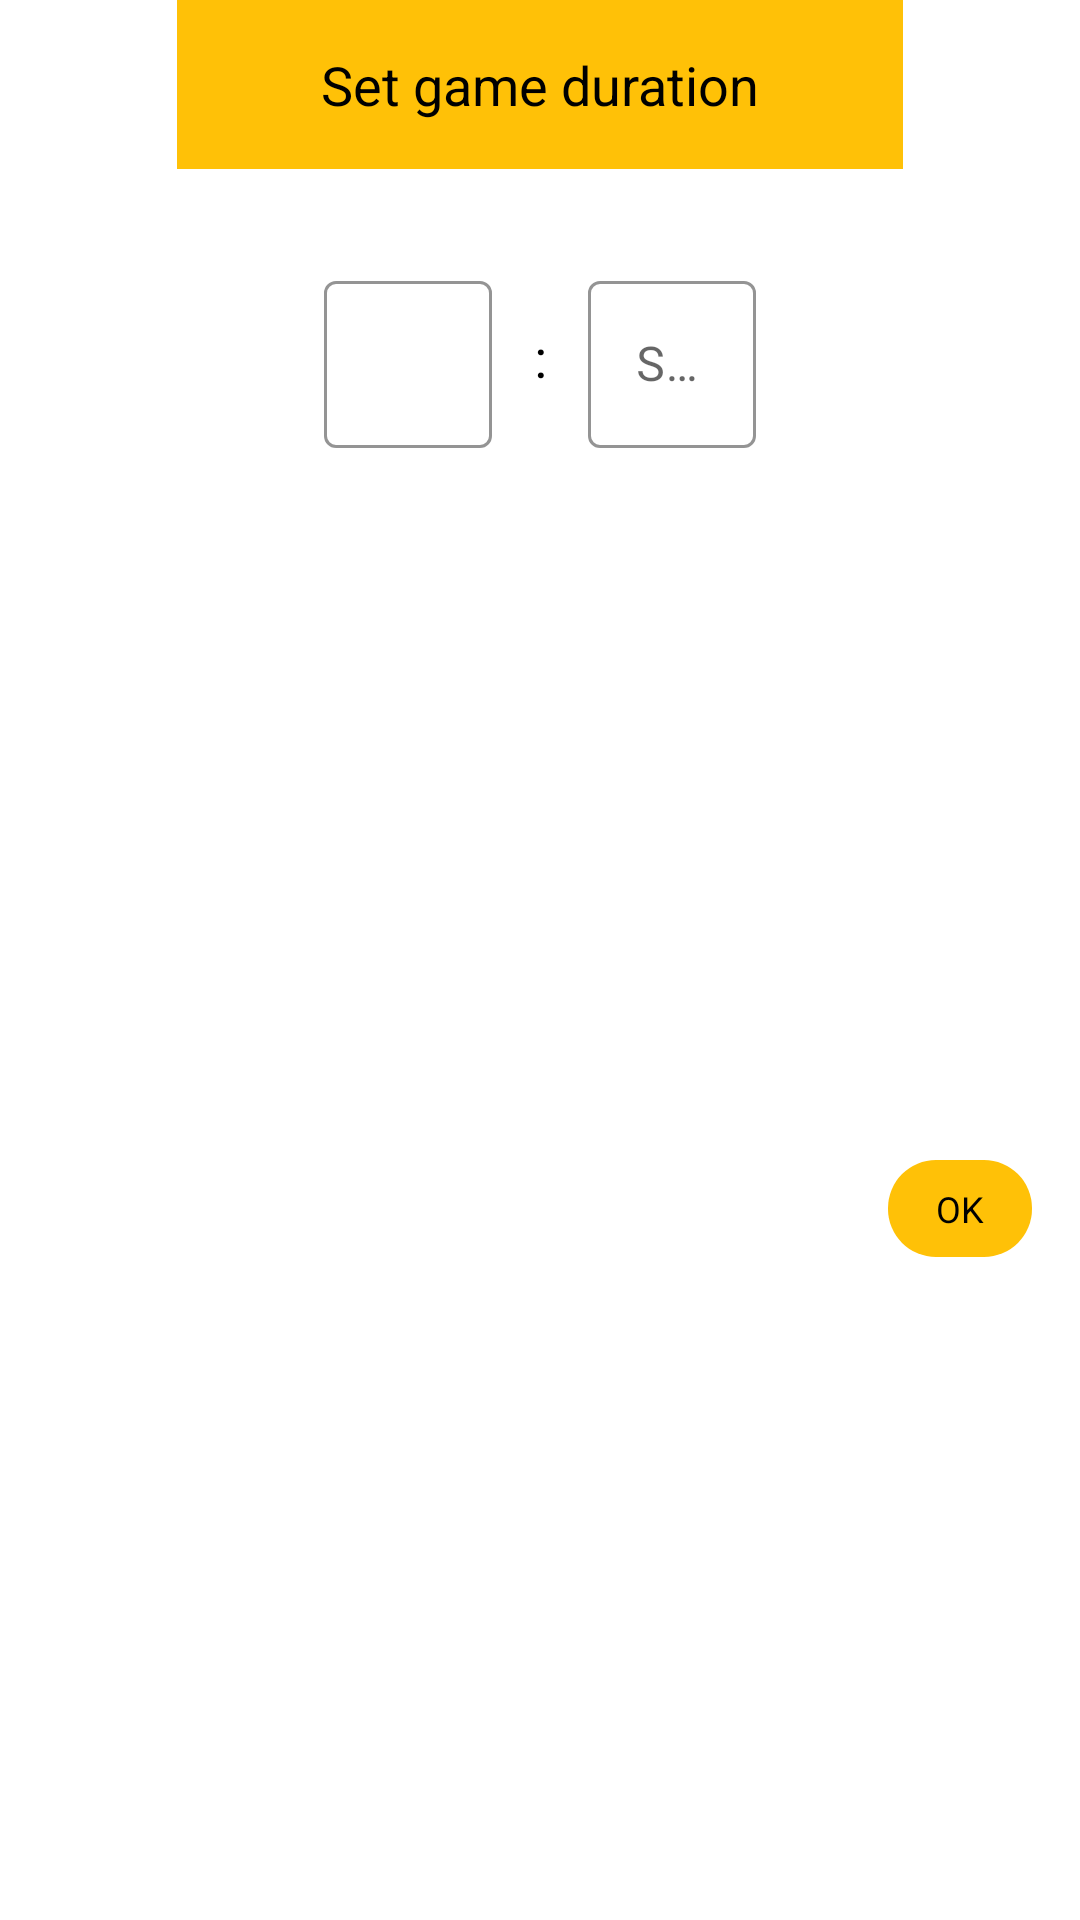

Layout XML and referenced resources for this Android screen:
<!-- AndroidManifest.xml: application theme Theme.GameScoreTracker -->
<!-- res/layout/time_picker_dialog.xml -->
<?xml version="1.0" encoding="utf-8"?>
<androidx.constraintlayout.widget.ConstraintLayout xmlns:android="http://schemas.android.com/apk/res/android"
    xmlns:app="http://schemas.android.com/apk/res-auto"
    android:layout_width="match_parent"
    android:layout_height="match_parent"
    android:clickable="true"
    android:focusable="true">


    <com.google.android.material.textfield.TextInputLayout
        android:id="@+id/tfMin"
        style="@style/DefaultInputTextLayout"
        android:layout_width="wrap_content"
        android:layout_height="wrap_content"
        android:layout_marginTop="@dimen/time_picker_top_edge_margin"
        android:layout_marginEnd="@dimen/time_picker_separator_margin"
        android:hint="@string/min_label"
        app:layout_constraintEnd_toStartOf="@+id/guideline"
        app:layout_constraintTop_toBottomOf="@id/tvDialogTitle">

        <com.google.android.material.textfield.TextInputEditText
            android:id="@+id/etMin"
            style="@style/TimeEditText"
            android:layout_width="match_parent"
            android:layout_height="wrap_content"
            android:nextFocusDown="@id/etSec" />

    </com.google.android.material.textfield.TextInputLayout>

    <com.google.android.material.textfield.TextInputLayout
        android:id="@+id/tfSec"
        style="@style/DefaultInputTextLayout"
        android:layout_width="wrap_content"
        android:layout_height="wrap_content"
        android:layout_marginStart="@dimen/time_picker_separator_margin"
        android:hint="@string/sec_label"
        app:layout_constraintBottom_toBottomOf="@+id/tfMin"
        app:layout_constraintStart_toStartOf="@+id/guideline"
        app:layout_constraintTop_toTopOf="@+id/tfMin">

        <com.google.android.material.textfield.TextInputEditText
            android:id="@+id/etSec"
            style="@style/TimeEditText"
            android:layout_width="match_parent"
            android:layout_height="wrap_content" />

    </com.google.android.material.textfield.TextInputLayout>

    <TextView
        android:id="@+id/tvDialogTitle"
        style="@style/TimePickerText"
        android:layout_width="wrap_content"
        android:layout_height="wrap_content"
        android:background="@color/yellow_500"
        android:paddingHorizontal="@dimen/time_picker_title_horizontal_padding"
        android:paddingVertical="@dimen/time_picker_title_vertical_padding"
        android:text="@string/time_picker_title"
        app:layout_constraintEnd_toEndOf="parent"
        app:layout_constraintStart_toStartOf="parent"
        app:layout_constraintTop_toTopOf="parent" />

    <androidx.constraintlayout.widget.Guideline
        android:id="@+id/guideline"
        android:layout_width="wrap_content"
        android:layout_height="wrap_content"
        android:orientation="vertical"
        app:layout_constraintGuide_percent="0.5" />

    <TextView
        android:id="@+id/tvTimeSeparator"
        style="@style/TimePickerText"
        android:layout_width="wrap_content"
        android:layout_height="wrap_content"
        android:text="@string/time_separator"
        app:layout_constraintBottom_toBottomOf="@id/tfMin"
        app:layout_constraintEnd_toStartOf="@+id/guideline"
        app:layout_constraintStart_toStartOf="@+id/guideline"
        app:layout_constraintTop_toTopOf="@id/tfMin" />

    <TextView
        android:id="@+id/tvDialogPositive"
        style="@style/SmallButton"
        android:layout_width="wrap_content"
        android:layout_height="wrap_content"
        android:layout_marginTop="@dimen/time_picker_sections_margin"
        android:layout_marginEnd="@dimen/time_picker_side_edge_margin"
        android:layout_marginBottom="@dimen/time_picker_bottom_edge_margin"
        android:text="@string/bs_positive"
        app:layout_constraintBottom_toBottomOf="parent"
        app:layout_constraintEnd_toEndOf="parent"
        app:layout_constraintTop_toBottomOf="@+id/tfSec" />

</androidx.constraintlayout.widget.ConstraintLayout>
<!-- resources referenced by this layout -->
<resources>
  <color name="yellow_500">#FFFFC107</color>
  <dimen name="time_picker_bottom_edge_margin">16dp</dimen>
  <dimen name="time_picker_sections_margin">32dp</dimen>
  <dimen name="time_picker_separator_margin">16dp</dimen>
  <dimen name="time_picker_side_edge_margin">16dp</dimen>
  <dimen name="time_picker_title_horizontal_padding">48dp</dimen>
  <dimen name="time_picker_title_vertical_padding">16dp</dimen>
  <dimen name="time_picker_top_edge_margin">32dp</dimen>
  <string name="bs_positive">OK</string>
  <string name="min_label">Min</string>
  <string name="sec_label">Sec</string>
  <string name="time_picker_title">Set game duration</string>
  <string name="time_separator">:</string>
  <style name="DefaultInputTextLayout" parent="@style/Widget.MaterialComponents.TextInputLayout.OutlinedBox">
          <item name="hintTextColor">@color/black</item>
          <item name="boxStrokeColor">@color/black</item>
          <item name="boxStrokeWidthFocused">1dp</item>
      </style>
  <style name="SmallButton" parent="DefaultButton">
          <item name="android:textSize">12sp</item>
          <item name="android:textStyle">normal</item>
          <item name="android:paddingTop">8dp</item>
          <item name="android:paddingBottom">8dp</item>
          <item name="android:paddingEnd">16dp</item>
          <item name="android:paddingStart">16dp</item>
      </style>
  <style name="TimeEditText">
          <item name="android:ems">3</item>
          <item name="android:maxLength">2</item>
          <item name="android:maxLines">1</item>
          <item name="singleLine">true</item>
          <item name="android:inputType">number</item>
      </style>
  <style name="TimePickerText">
          <item name="android:textSize">18sp</item>
          <item name="android:textColor">@color/black</item>
      </style>
  <style name="Theme.GameScoreTracker" parent="Theme.MaterialComponents.DayNight.NoActionBar">
          
          <item name="colorPrimary">@color/yellow_500</item>
          <item name="colorPrimaryVariant">@color/yellow_700</item>
          <item name="android:textColorPrimary">@color/black</item>
          <item name="colorOnPrimary">@color/black</item>
          
          <item name="colorSecondary">@color/teal_200</item>
          <item name="colorSecondaryVariant">@color/teal_700</item>
          <item name="colorOnSecondary">@color/black</item>
          
          <item name="android:statusBarColor" tools:targetApi="l">?attr/colorPrimaryVariant</item>
          
      </style>
  <color name="black">#FF000000</color>
  <style name="DefaultButton">
          <item name="android:background">@drawable/bg_default_button</item>
          <item name="android:textColor">@color/black</item>
          <item name="android:textSize">20sp</item>
          <item name="android:textAllCaps">false</item>
          <item name="android:paddingTop">8dp</item>
          <item name="android:paddingBottom">8dp</item>
          <item name="android:paddingEnd">32dp</item>
          <item name="android:paddingStart">32dp</item>
      </style>
  <color name="yellow_700">#FFFF9800</color>
  <color name="teal_200">#FF03DAC5</color>
  <color name="teal_700">#FF018786</color>
  <!-- drawable bg_default_button (drawable) -->
  <?xml version="1.0" encoding="utf-8"?>
  <selector xmlns:android="http://schemas.android.com/apk/res/android">
      <item android:state_pressed="false">
          <shape android:shape="rectangle">
              <solid android:color="@color/yellow_500" />
              <corners android:radius="16dp" />
          </shape>
      </item>
      <item android:state_pressed="true">
          <shape android:shape="rectangle">
              <solid android:color="@color/yellow_700" />
              <corners android:radius="16dp" />
          </shape>
      </item>
  </selector>
</resources>
